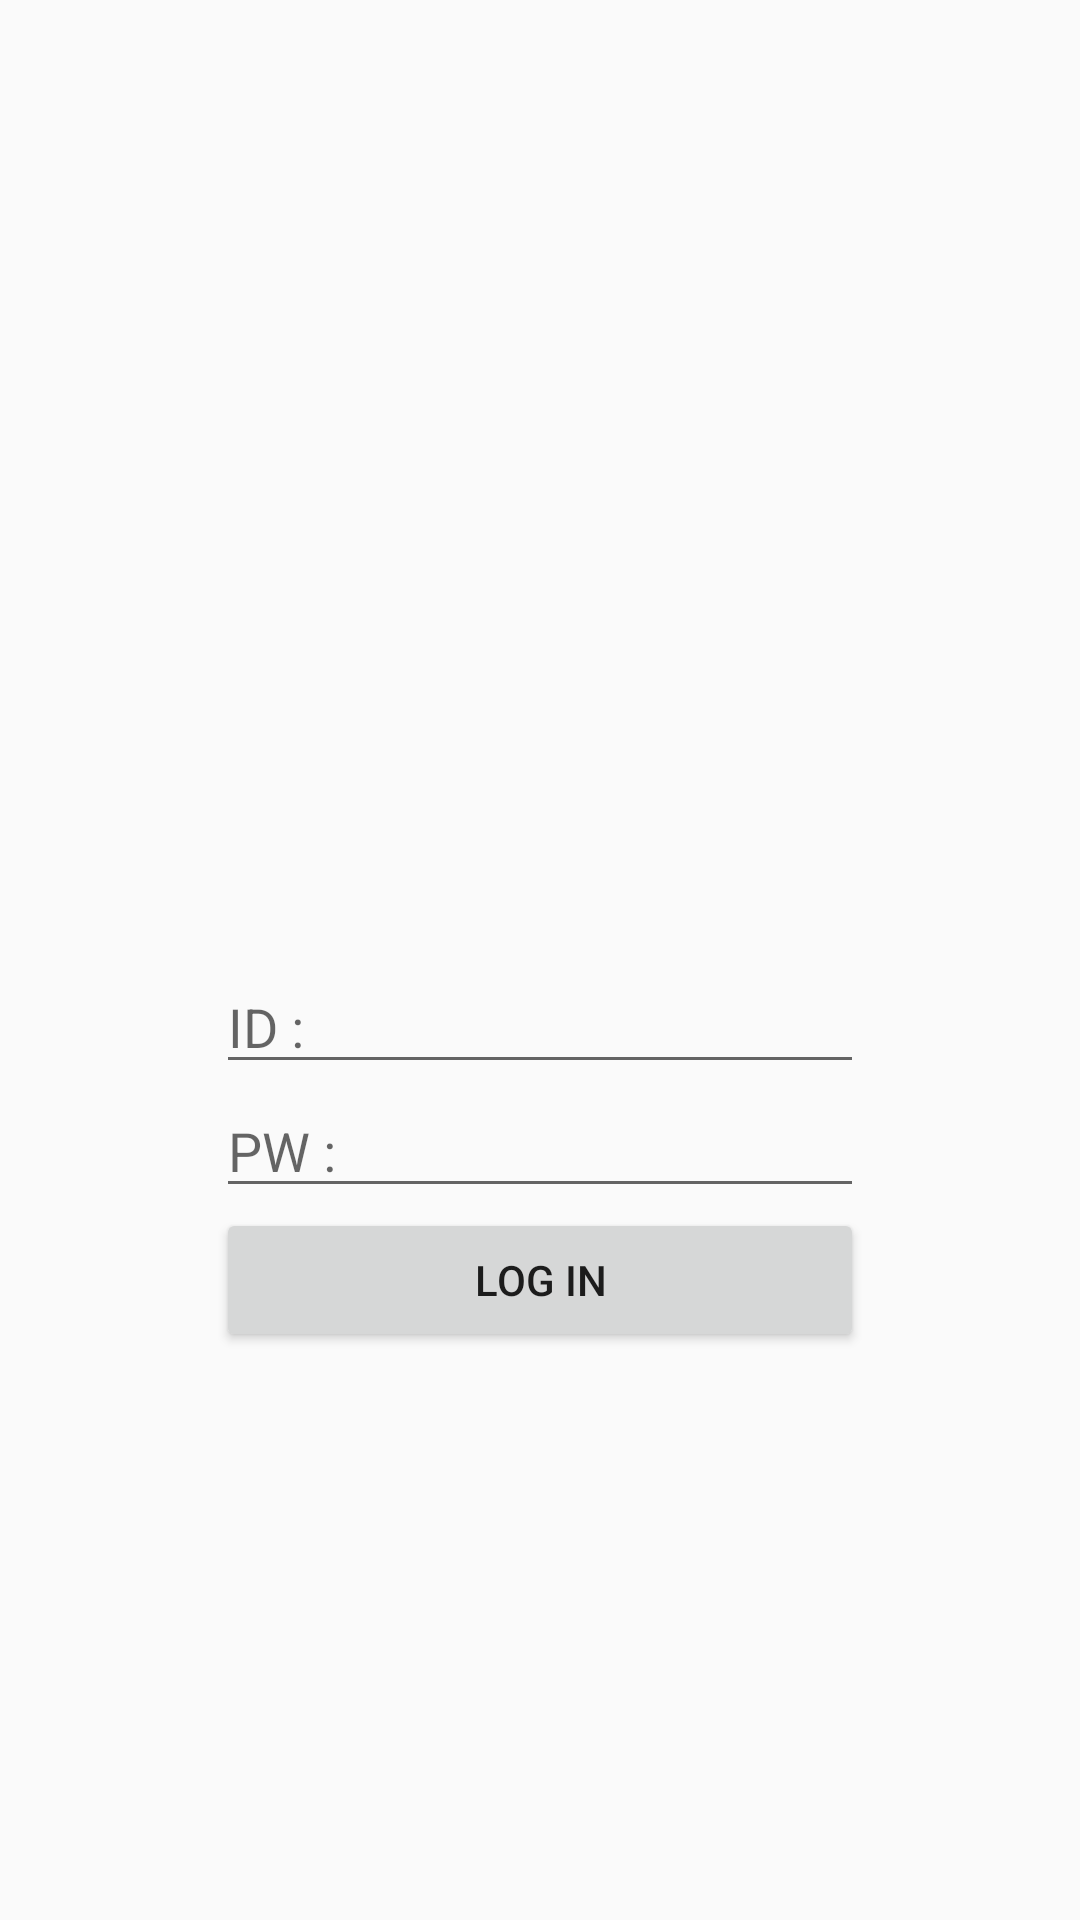

Produce the Android XML layout that renders to this screen, including the resource entries it uses.
<!-- AndroidManifest.xml: application theme AppTheme -->
<!-- res/layout/activity_main.xml -->
<?xml version="1.0" encoding="utf-8"?>
<LinearLayout xmlns:android="http://schemas.android.com/apk/res/android"
    xmlns:app="http://schemas.android.com/apk/res-auto"
    xmlns:tools="http://schemas.android.com/tools"
    android:layout_width="match_parent"
    android:layout_height="match_parent"
    android:orientation="vertical"
    tools:context=".MainActivity" >

    <LinearLayout
        android:layout_width="match_parent"
        android:layout_height="match_parent"
        android:layout_weight="5"
        android:orientation="vertical">

        <ImageView
            android:id="@+id/imageView"
            android:layout_width="match_parent"
            android:layout_height="wrap_content"
            tools:srcCompat="@drawable/knu_it3" />
    </LinearLayout>

    <LinearLayout
        android:layout_width="match_parent"
        android:layout_height="match_parent"
        android:layout_weight="5"
        android:orientation="horizontal">

        <LinearLayout
            android:layout_width="match_parent"
            android:layout_height="match_parent"
            android:layout_weight="4"
            android:orientation="vertical">

        </LinearLayout>

        <LinearLayout
            android:layout_width="match_parent"
            android:layout_height="match_parent"
            android:layout_weight="2"
            android:orientation="vertical">

            <EditText
                android:id="@+id/editTextID"
                android:layout_width="match_parent"
                android:layout_height="wrap_content"
                android:ems="10"
                android:hint="ID : "
                android:inputType="textPersonName" />

            <EditText
                android:id="@+id/editTextPW"
                android:layout_width="match_parent"
                android:layout_height="wrap_content"
                android:ems="10"
                android:hint="PW : "
                android:inputType="textPassword" />

            <Button
                android:id="@+id/LoginButton"
                android:layout_width="match_parent"
                android:layout_height="wrap_content"
                android:text="Log In" />
        </LinearLayout>

        <LinearLayout
            android:layout_width="match_parent"
            android:layout_height="match_parent"
            android:layout_weight="4"
            android:orientation="vertical"></LinearLayout>

    </LinearLayout>

</LinearLayout>
<!-- resources referenced by this layout -->
<resources>
  <!-- drawable knu_it3: png bitmap (drawable, 256745 bytes) -->
  <style name="AppTheme" parent="Theme.AppCompat.Light.DarkActionBar">
          
          <item name="colorPrimary">#FF0000</item>
          <item name="colorPrimaryDark">#bb0000</item>
          <item name="colorAccent">#aa0000</item>
          <item name="windowNoTitle">true</item>
      </style>
</resources>
